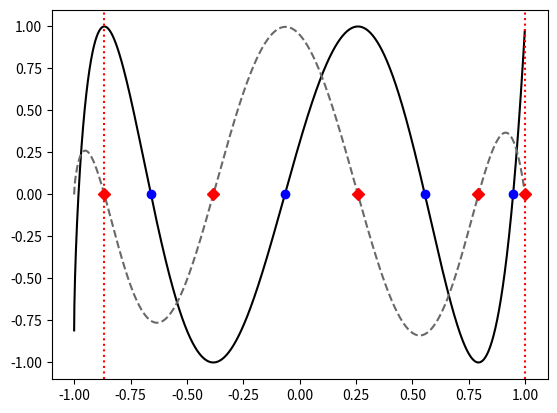
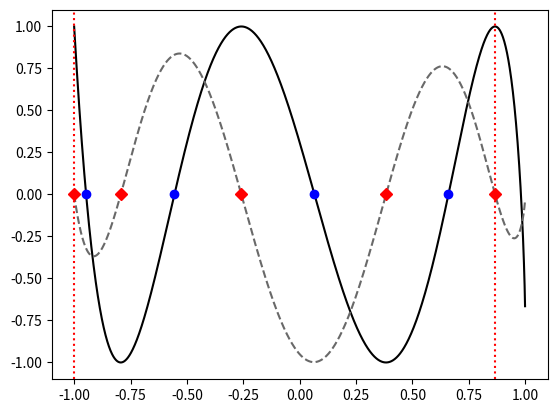

The matplotlib source for these figures, in order:
import numpy as np
import matplotlib.pyplot as plt

def C_func(n,Beta,Gamma,x):  #(beta,gamma)-funzione di Chebyshev
    return  np.cos(  ( 2*n*(  np.arccos(x) - Gamma * np.pi /2 ) )/(  2 - Beta - Gamma )   )


def CL_func(n,Beta,Gamma,x):  # funzione avente i (beta,gamma)-punti di CL come zeri
    return  np.sqrt(1-x**2) * np.sin(  ( 2*(n-1)*(  np.arccos(x) - Gamma * np.pi /2 ) )/(  2 - Beta - Gamma )   )


def CL_points(n,Beta,Gamma): #(beta,gamma)-punti di CL
    return np.cos((((2 - Beta - Gamma) * np.arange(0,n) * np.pi)/(2 * (n-1)) ) + (Gamma * np.pi / 2))


def C_points(n,Beta,Gamma): #(beta,gamma)-punti di Chebyshev
    return np.cos((((2 - Beta - Gamma) *(2* np.arange(1,n+1)-1) * np.pi)/(4 * (n)) ) + (Gamma * np.pi / 2))


x = np.arange(-1,1,0.001) # test set

def plot(n,Beta,Gamma):
    y1 = C_func(n,Beta,Gamma,x)
    y2 = CL_func(n+1,Beta,Gamma,x)
    U = CL_points(n+1,Beta,Gamma)
    V = C_points(n,Beta,Gamma)
    plt.figure()
    plt.plot(x,y1,"black")
    plt.plot(x,y2,"dimgray",linestyle="dashed")
    plt.plot(U,np.zeros(n+1),"rD")
    plt.plot(V,np.zeros(n),"bo")
    plt.axvline(x = - np.cos(Beta * np.pi /2),color = "red",linestyle = "dotted")
    plt.axvline(x =  np.cos(Gamma * np.pi /2),color = "red",linestyle = "dotted")
    plt.show()

plot(4,1/3,0)
plot(4,0,1/3)
